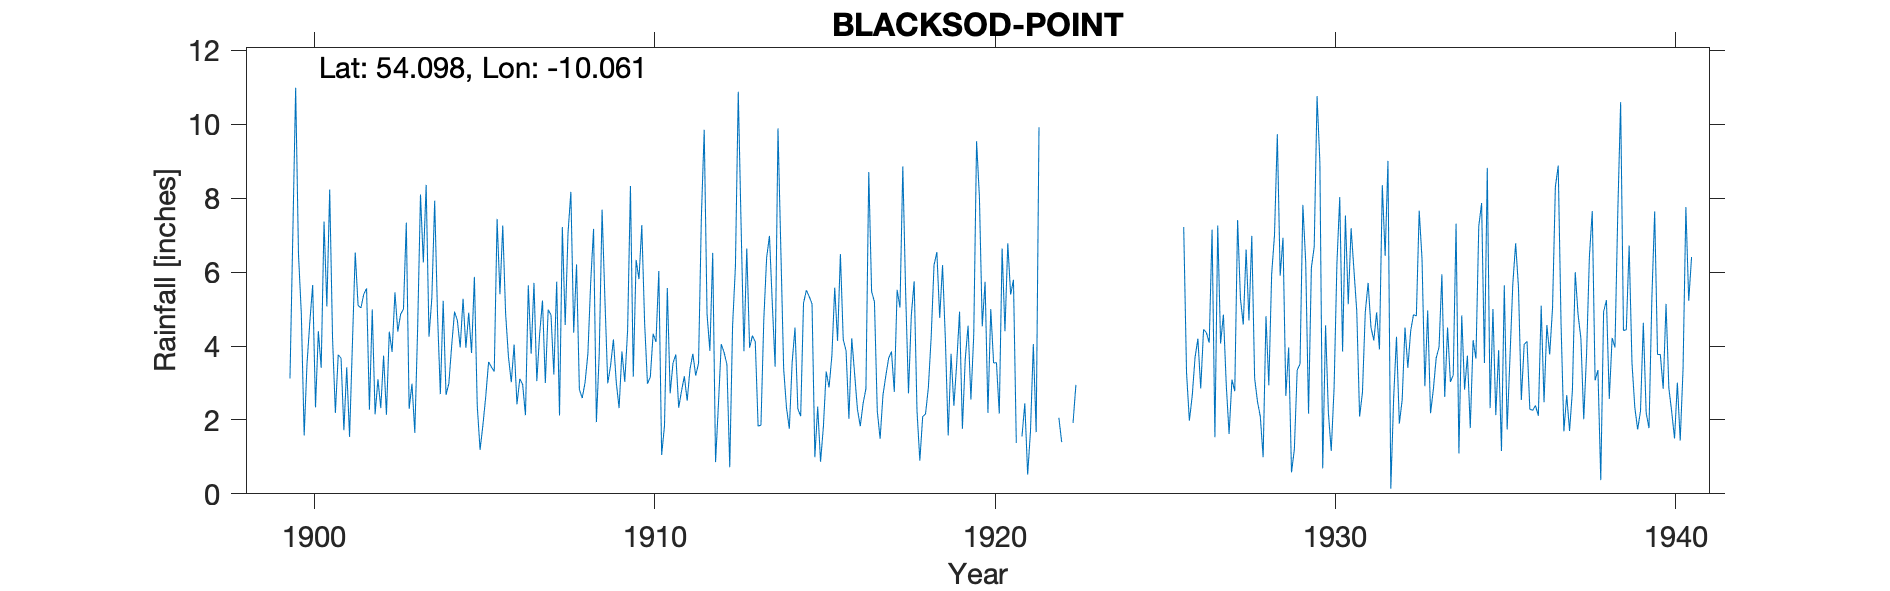

Values plotted in this chart, from the file beside it:
BLACKSOD POINT, , , , , , , , , , , , , , , , , , , , , , , 
Grid ref, IF6523318544, Long, -10.06, Lat, 54.1, Elevation, 37, ft, , , , , , , , , , , , , , , 
Station no, 6168, , , , , , , , , , , , , , , , , , , , , , 
, 1890, 1891, 1892, 1893, 1894, 1895, 1896, 1897, 1898, 1899, 1900, 1901, 1902, 1903, 1904, 1905, 1906, 1907, 1908, 1909, 1910, 1911, 1912
January, , , , , , , , , , , 6.48, 4.22, 5.56, 4.86, 7.93, 4.9, 7.26, 3.05, 8.17, 5.27, 5.81, 3.54, 4.86
February, , , , , , , , , , , 4.87, 2.19, 2.28, 5, 4.87, 3.81, 4.88, 4.33, 4.36, 2.99, 7.27, 3.77, 3.87
March, , , , , , , , , , , 1.58, 3.76, 4.99, 7.34, 2.7, 5.87, 3.71, 5.23, 6.21, 3.47, 4.62, 2.33, 6.52
April, , , , , , , , , , , 3.52, 3.67, 2.15, 2.3, 5.22, 2.39, 3.02, 3, 2.82, 4.18, 2.98, 2.78, 0.86
May, , , , , , , , , , , 4.65, 1.72, 3.1, 2.98, 2.68, 1.19, 4.04, 4.98, 2.59, 3.02, 3.16, 3.18, 2.4
June, , , , , , , , , , , 5.65, 3.42, 2.32, 1.65, 2.99, 1.86, 2.42, 4.84, 3.01, 2.32, 4.33, 2.52, 4.05
July, , , , , , , , , , , 2.34, 1.54, 3.74, 4.49, 4.02, 2.63, 3.11, 3.23, 3.79, 3.85, 4.11, 3.38, 3.83
August, , , , , , , , , , , 4.4, 4.04, 2.14, 8.1, 4.93, 3.57, 2.96, 5.74, 5.74, 3.03, 6.03, 3.79, 3.5
September, , , , , , , , , , , 3.41, 6.53, 4.39, 6.26, 4.69, 3.43, 2.13, 2.12, 7.17, 4.42, 1.05, 3.2, 0.72
October, , , , , , , , , , 3.12, 7.37, 5.1, 3.84, 8.36, 3.96, 3.31, 5.64, 7.22, 1.94, 8.33, 1.84, 3.53, 4.55
November, , , , , , , , , , 7.02, 5.07, 5.03, 5.45, 4.25, 5.28, 7.44, 3.79, 4.57, 3.79, 3.17, 5.57, 7.49, 6.15
December, , , , , , , , , , 10.99, 8.23, 5.4, 4.39, 5.3, 3.95, 5.4, 5.71, 7.06, 7.69, 6.33, 2.72, 9.85, 10.88
Total, , , , , , , , , , , 57.57, 46.62, 44.35, 60.89, 53.22, 45.8, 48.67, 55.37, 57.28, 50.38, 49.49, 49.36, 52.19
1917 incorrect arithmetic on record, , , , , , , , , , , , , , , , , , , , , , , 
1921 Jan 6.77; Nov 3.94; Dec 5.91 estima…, , , , , , , , , , , , , , , , , , , , , , , 
